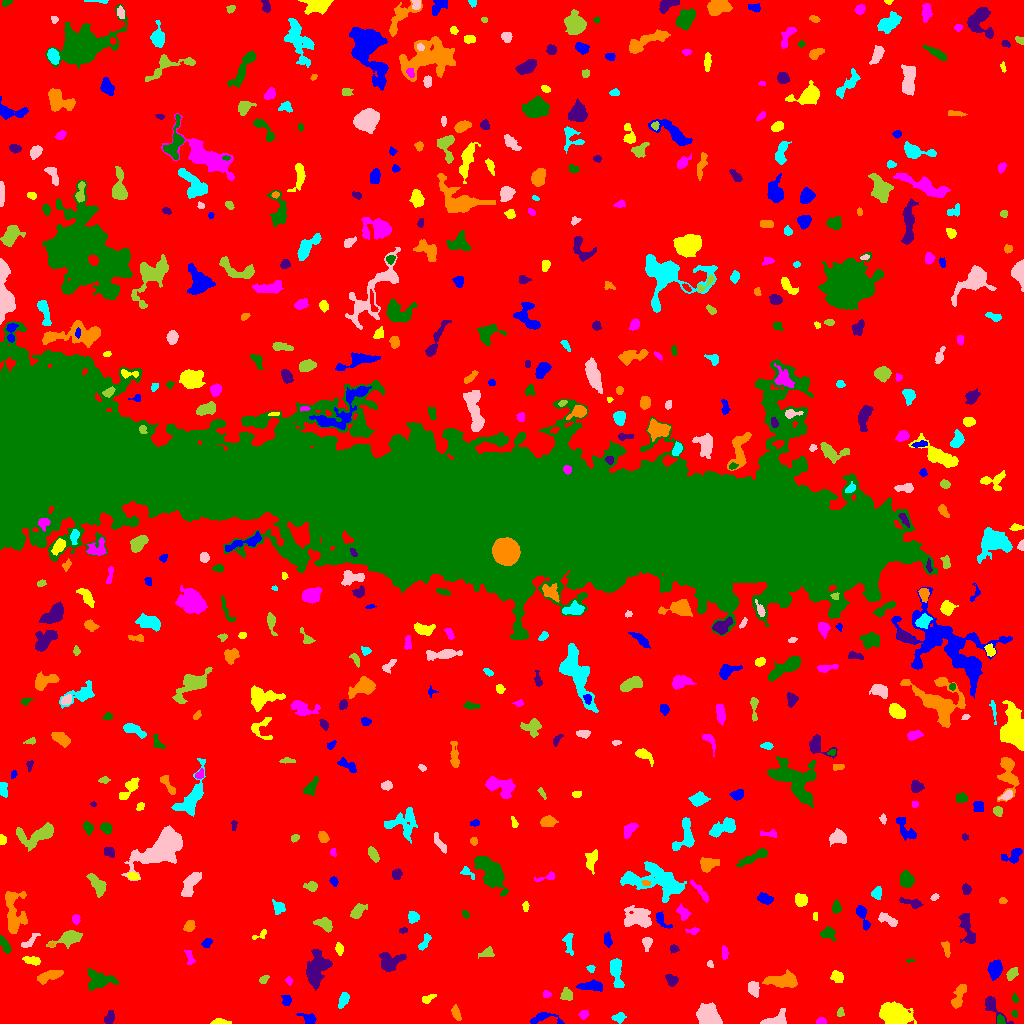

The file beside this chart, header and first rows:
ID, X, Y, A, B, theta, total_flux, mu_max, mu_median, mu_mean, R_fwhm, R_e, R10, R90, x_start, x_end, y_start, y_end, area, greylevel
0, 523.7, 502, 310.3, 296.1, 1.459, 2056225, 17.0, 2.0, 2.547, 41.36, 234.1, 91.12, 379.3, 0, 1023, 0, 1023, 807262, 2.547
1, 541.3, 5.492, 7.246, 2.855, 0.07709, 368.0, 6.0, 2.0, 1.927, 4.478, 3.785, 1.382, 6.103, 530, 564, 0, 11, 191, 8.927
2, 219.5, 1.687, 4.756, 1.459, -0.004587, 259.0, 5.0, 3.0, 2.785, 4.068, 3.09, 1.262, 4.787, 210, 231, 0, 5, 93, 8.785
3, 821, 2.198, 2.185, 1.588, 0.1049, 227.0, 7.0, 3.0, 3.439, 3.141, 2.394, 0.9772, 3.656, 816, 826, 0, 6, 66, 10.44
4, 1000, 3.189, 2.429, 1.677, -1.206, 90.0, 4.0, 1.0, 1.286, 3.29, 2.523, 0.7979, 3.7, 997, 1005, 0, 9, 70, 10.29
5, 109.6, 5.738, 2.807, 1.919, 0.974, 301.0, 7.0, 2.0, 2.573, 3.338, 2.877, 1.128, 4.652, 104, 114, 0, 13, 117, 9.573
6, 456.3, 10.34, 3.68, 1.655, -1.177, 111.0, 4.0, 1.0, 0.9652, 2.706, 2.585, 0.9772, 4.514, 451, 461, 3, 19, 115, 7.965
7, 619, 6.314, 2.943, 1.79, 0.1562, 239.0, 5.0, 2.0, 2.193, 3.909, 2.877, 1.128, 4.442, 611, 626, 0, 11, 109, 9.193
8, 776.1, 3.818, 6.3, 3.069, 0.4128, 517.0, 5.0, 2.0, 2.405, 5.585, 4.37, 1.784, 6.77, 760, 786, 0, 15, 215, 9.405
9, 840.2, 11.18, 2.386, 1.697, 1.429, 161.0, 5.0, 3.0, 2.639, 3.29, 2.523, 0.9772, 3.785, 837, 844, 7, 16, 61, 8.639
10, 869.9, 5.93, 1.962, 1.129, 0.0243, 71.0, 4.0, 2.0, 1.775, 2.646, 1.784, 0.5642, 2.932, 866, 874, 3, 8, 40, 9.775
11, 308.7, 4.886, 4.301, 2.333, -0.3982, 614.0, 9.0, 4.0, 4.548, 4.478, 3.656, 1.382, 5.781, 296, 316, 0, 10, 135, 9.548
12, 894.6, 8.431, 7.324, 4.643, -0.2695, 4484, 16.0, 7.0, 7.315, 9.707, 7.442, 3.038, 11.45, 879, 916, 0, 22, 613, 13.31
13, 584.1, 8.631, 2.567, 1.713, 0.7349, 122.0, 4.0, 2.0, 1.584, 3.568, 2.585, 0.9772, 4.068, 578, 588, 4, 13, 77, 8.584
14, 1015, 9.759, 1.752, 1.186, -1.125, 83.0, 5.0, 2.0, 2.024, 2.185, 1.784, 0.5642, 2.877, 1011, 1017, 6, 13, 41, 10.02
15, 991.3, 18.2, 7.465, 2.791, -0.8421, 534.0, 8.0, 2.0, 2.427, 4.687, 3.785, 1.493, 6.308, 985, 1013, 0, 27, 220, 9.427
16, 958.3, 25.97, 7.211, 2.365, 1.212, 733.0, 9.0, 3.0, 3.229, 3.568, 4.442, 1.596, 7.203, 951, 966, 15, 39, 227, 9.229
17, 343.1, 23.62, 4.177, 2.062, 1.163, 460.0, 6.0, 4.0, 3.358, 5.528, 3.827, 1.493, 5.698, 338, 349, 15, 31, 137, 9.358
18, 708.2, 7.52, 5.241, 4.214, -0.8217, 4143, 22.0, 9.0, 9.725, 7.797, 5.917, 2.459, 9.271, 696, 722, 0, 21, 426, 16.73
19, 566.7, 29.04, 3.026, 2.582, -1.245, 483.0, 10.0, 4.0, 3.687, 3.613, 3.568, 1.262, 5.557, 560, 572, 23, 36, 131, 9.687
20, 21.09, 20.64, 3.127, 1.48, -0.2672, 164.0, 4.0, 2.0, 2.278, 4.222, 2.764, 1.128, 4.146, 15, 27, 17, 24, 72, 8.278
21, 286.3, 22.69, 2.375, 2.004, 1.493, 267.0, 7.0, 3.0, 2.781, 3.432, 2.764, 0.9772, 4.297, 281, 291, 18, 28, 96, 9.781
22, 427.7, 24.81, 3.558, 1.643, 0.4592, 104.0, 3.0, 1.0, 1.106, 3.192, 2.706, 0.9772, 4.26, 422, 436, 20, 29, 94, 8.106
23, 546.5, 29.25, 1.805, 1.728, -0.596, 104.0, 4.0, 2.0, 1.825, 3.141, 2.257, 0.7979, 3.523, 543, 551, 26, 33, 57, 9.825
24, 1015, 24.86, 2.259, 1.377, -1.302, 191.0, 8.0, 3.0, 3.673, 2.706, 2.185, 0.7979, 3.523, 1012, 1018, 21, 30, 52, 9.673
25, 316.4, 54.34, 8.678, 4.936, 1.193, 2137, 11.0, 3.0, 3.659, 6.283, 7.136, 2.764, 11.67, 306, 332, 33, 74, 584, 9.659
26, 783, 43.2, 8.045, 3.116, 0.01926, 1450, 9.0, 3.0, 3.796, 6.408, 5.971, 2.326, 9.458, 762, 797, 36, 54, 382, 9.796
27, 616.1, 52.5, 8.118, 2.574, -1.395, 1484, 11.0, 5.0, 5.171, 6.383, 5.078, 2.034, 8.038, 610, 624, 36, 65, 287, 11.17
28, 753.1, 35.66, 3.695, 2.601, -1.405, 781.0, 11.0, 5.0, 5.039, 4.297, 3.785, 1.493, 6.05, 748, 759, 26, 42, 155, 12.04
29, 263.1, 43.69, 2.451, 1.557, 0.6069, 93.0, 4.0, 1.0, 1.329, 2.985, 2.394, 0.7979, 3.827, 259, 269, 40, 48, 70, 8.329
30, 463.8, 48.35, 3.555, 2.093, -0.398, 604.0, 10.0, 4.0, 4.576, 4.549, 3.478, 1.382, 5.47, 457, 471, 43, 54, 132, 10.58
31, 590.7, 37.61, 6.442, 2.161, 0.01242, 895.0, 8.0, 4.0, 4.163, 6.257, 4.618, 1.954, 7.047, 576, 602, 32, 44, 215, 10.16
32, 837, 46.68, 2.996, 2.518, -0.6679, 450.0, 8.0, 3.0, 3.383, 4.26, 3.523, 1.382, 5.642, 830, 843, 41, 53, 133, 9.383
33, 288.8, 42.68, 2.073, 1.469, -1.298, 135.0, 5.0, 2.0, 2.596, 2.764, 2.185, 0.7979, 3.432, 285, 292, 38, 47, 52, 8.596
34, 99.08, 43.08, 6.481, 4.198, -0.04729, 1284, 8.0, 3.0, 3.361, 6.77, 5.726, 2.257, 9.525, 87, 118, 33, 55, 382, 9.361
35, 671.7, 43.21, 3.134, 2.461, -0.6717, 410.0, 6.0, 3.0, 3.333, 4.983, 3.523, 1.382, 5.441, 665, 678, 37, 49, 123, 9.333
36, 49.53, 48.02, 6.715, 2.325, 0.2999, 812.0, 6.0, 3.0, 3.47, 7.047, 4.886, 2.034, 7.548, 37, 63, 39, 53, 234, 9.47
37, 590.9, 55.09, 1.852, 1.604, -0.1181, 76.0, 4.0, 1.0, 1.382, 2.821, 2.111, 0.5642, 3.338, 586, 595, 51, 58, 55, 8.382
38, 709.9, 59.17, 1.877, 1.388, -0.8382, 69.0, 3.0, 2.0, 1.568, 2.706, 2.034, 0.7979, 3.141, 707, 713, 56, 63, 44, 8.568
39, 1012, 49.16, 3.239, 2.089, 0.8725, 371.0, 7.0, 3.0, 3.144, 3.827, 3.192, 1.262, 5.202, 1006, 1018, 43, 56, 118, 9.144
40, 144.2, 56.38, 1.718, 0.9864, 1.414, 60.0, 5.0, 1.0, 1.538, 1.784, 1.493, 0.5642, 2.646, 141, 147, 53, 60, 39, 8.538
41, 994.7, 54.3, 4.162, 2.947, 1.332, 1170, 13.0, 4.0, 5.065, 4.754, 4.406, 1.693, 7.159, 987, 1002, 43, 64, 231, 11.06
42, 32.77, 62.83, 4.273, 1.919, -0.2044, 500.0, 9.0, 3.0, 3.817, 3.742, 3.478, 1.382, 5.499, 22, 40, 58, 67, 131, 9.817
43, 189.5, 66.11, 4.522, 1.856, -1.263, 247.0, 5.0, 2.0, 2.47, 3.868, 3.385, 1.262, 5.046, 184, 195, 59, 73, 100, 8.47
44, 910.2, 63.02, 2.187, 0.7875, 0.01374, 66.0, 5.0, 2.5, 2.357, 2.111, 1.693, 0.5642, 2.523, 906, 914, 61, 64, 28, 10.36
45, 390.3, 61.17, 6.222, 4.061, 0.3144, 1288, 10.0, 3.0, 3.891, 6.18, 5.352, 2.111, 8.686, 379, 406, 52, 71, 331, 9.891
46, 946.6, 74.96, 3.323, 1.621, -1.397, 159.0, 4.0, 1.0, 1.544, 3.827, 2.706, 0.9772, 4.549, 941, 950, 66, 82, 103, 8.544
47, 568.3, 81.36, 5.607, 2.144, -1.479, 358.0, 6.0, 2.0, 2.371, 4.583, 3.827, 1.493, 5.89, 562, 573, 68, 90, 151, 8.371
48, 647, 80.67, 2.879, 1.902, 1.526, 278.0, 7.0, 2.0, 2.505, 3.29, 2.877, 1.128, 4.583, 642, 652, 72, 86, 111, 9.505
49, 487.2, 69.97, 2.633, 1.844, 0.0974, 149.0, 4.0, 1.0, 1.263, 3.478, 2.646, 0.9772, 4.514, 478, 494, 65, 77, 118, 8.263
50, 454, 84.86, 8.415, 2.893, 1.025, 781.0, 7.0, 3.0, 3.162, 5.293, 4.618, 1.871, 7.569, 442, 464, 65, 94, 247, 9.162
51, 207, 81.05, 2.446, 1.869, 0.5958, 210.0, 6.0, 2.0, 2.5, 3.29, 2.585, 0.9772, 4.222, 201, 212, 76, 85, 84, 9.5
52, 339, 74.63, 2.743, 1.751, -1.386, 422.0, 11.0, 4.0, 4.742, 3.141, 2.706, 1.128, 4.37, 335, 343, 68, 81, 89, 10.74
53, 724.8, 69.77, 2.934, 1.374, 1.495, 132.0, 4.0, 2.0, 1.61, 3.742, 2.523, 0.9772, 3.989, 722, 728, 64, 78, 82, 9.61
54, 4.809, 78.14, 4.724, 1.721, -1.075, 383.0, 7.0, 3.0, 2.902, 3.989, 3.568, 1.382, 5.382, 0, 11, 70, 88, 132, 9.902
55, 674.1, 74.57, 2.126, 1.827, -0.1226, 173.0, 5.0, 2.0, 2.582, 3.192, 2.523, 0.9772, 3.868, 670, 679, 70, 79, 67, 9.582
56, 51.45, 78.45, 1.493, 0.9345, 0.1753, 66.0, 6.0, 2.0, 2.357, 1.784, 1.382, 0.5642, 2.394, 48, 54, 77, 81, 28, 11.36
57, 424.1, 80.3, 4.887, 1.794, 1.044, 259.0, 6.0, 2.0, 2.14, 3.478, 3.29, 1.128, 5.262, 418, 431, 73, 90, 121, 9.14
58, 29.88, 82.7, 6.275, 1.888, 0.7392, 274.0, 4.0, 2.0, 2.21, 5.557, 3.7, 1.493, 5.528, 21, 40, 76, 90, 124, 8.21
59, 69.1, 84.9, 6.85, 3.068, 0.2806, 1169, 9.0, 4.0, 3.897, 5.809, 5.171, 2.034, 8.311, 46, 82, 75, 93, 300, 9.897
... 569 more rows
